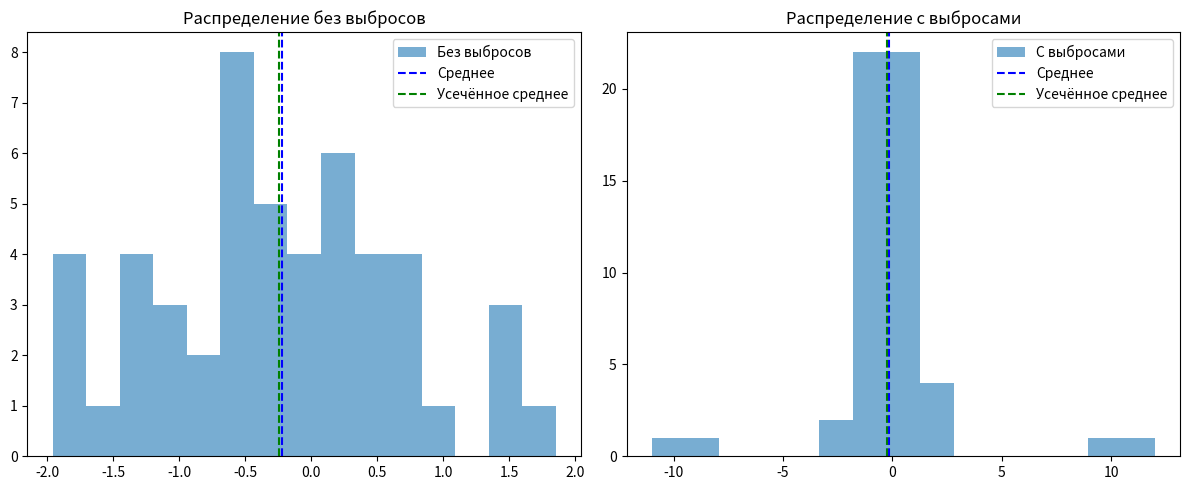

Recreate this plot in Python.
import numpy as np
import scipy.stats as stats
import matplotlib.pyplot as plt
np.random.seed(42)
# "Чистые" данные
data = np.random.normal(loc=0, scale=1, size=50)
# Добавим выбросы (например, по 2 больших выброса в обе стороны)
outliers = np.array([10, 12, -11, -9])
data_with_outliers = np.concatenate([data, outliers])
# Арифметическое среднее
mean_clean = np.mean(data)
mean_outl = np.mean(data_with_outliers)
# Усечённое среднее (например, 10% с каждой стороны)
# для усечённого среднего используем scipy.stats.trim_mean
trim_fraction = 0.1  # 10%
trimmed_mean_clean = stats.trim_mean(data, trim_fraction)
trimmed_mean_outl = stats.trim_mean(data_with_outliers, trim_fraction)

# оценка разброса
var_clean = np.var(data, ddof=1)
var_outl = np.var(data_with_outliers, ddof=1)
def mad(arr):
    med = np.median(arr)
    return np.median(np.abs(arr - med))

mad_clean = mad(data)
mad_outl = mad(data_with_outliers)

plt.figure(figsize=(12, 5))
plt.subplot(1, 2, 1)
plt.hist(data, bins=15, alpha=0.6, label='Без выбросов')
plt.axvline(mean_clean, color='b', linestyle='--', label='Среднее')
plt.axvline(trimmed_mean_clean, color='g', linestyle='--', label='Усечённое среднее')
plt.title('Распределение без выбросов')
plt.legend()

plt.subplot(1, 2, 2)
plt.hist(data_with_outliers, bins=15, alpha=0.6, label='С выбросами')
plt.axvline(mean_outl, color='b', linestyle='--', label='Среднее')
plt.axvline(trimmed_mean_outl, color='g', linestyle='--', label='Усечённое среднее')
plt.title('Распределение с выбросами')
plt.legend()
plt.tight_layout()
plt.show()

print("Без выбросов:")
print(f"  Среднее арифметическое: {mean_clean:.2f}")
print(f"  Усечённое среднее (10%): {trimmed_mean_clean:.2f}")
print(f"  Дисперсия: {var_clean:.2f}")
print(f"  MAD: {mad_clean:.2f}")

print("\nС выбросами:")
print(f"  Среднее арифметическое: {mean_outl:.2f}")
print(f"  Усечённое среднее (10%): {trimmed_mean_outl:.2f}")
print(f"  Дисперсия: {var_outl:.2f}")
print(f"  MAD: {mad_outl:.2f}")